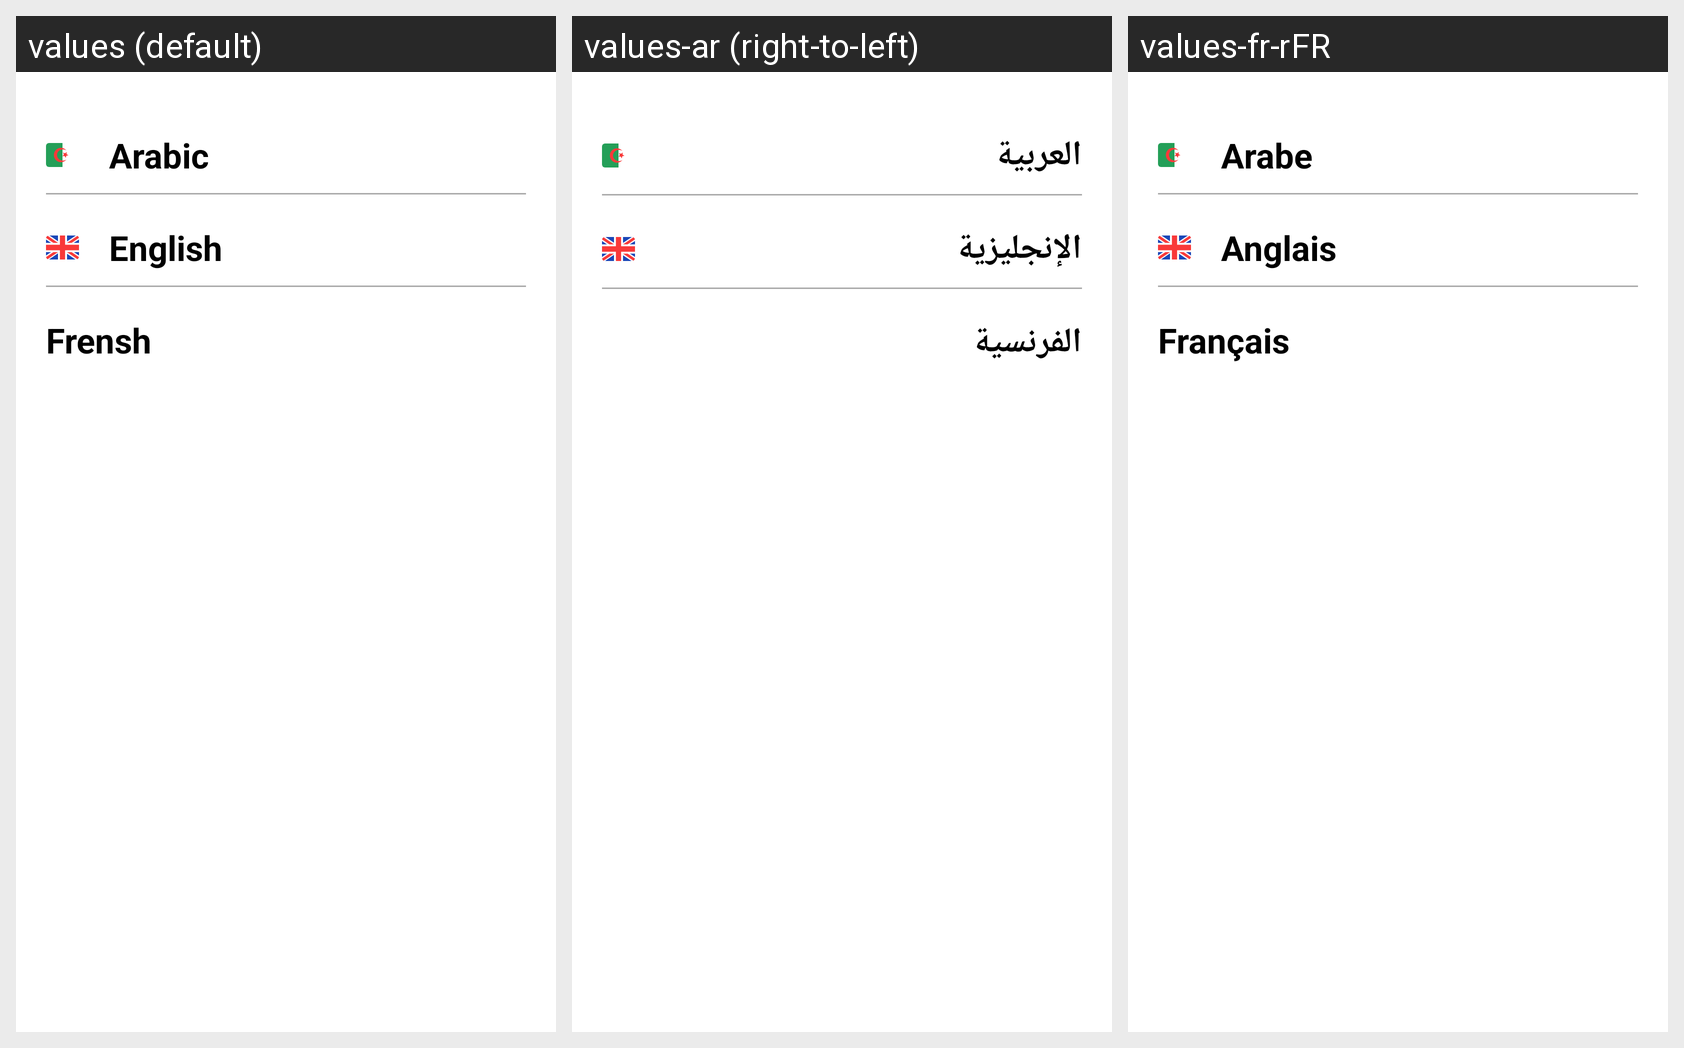

Translations of the strings shown on this Android screen, per locale in the grid:
Android screen res/layout/activity_language_selection.xml rendered under 3 locales, left to right: values (default), values-ar (right-to-left), values-fr-rFR. Device: Nexus 5 (rendered at 1080×1920; each locale shown at half size, 540×960, under a caption strip naming it); theme Theme.Aghithni.
Strings drawn on this screen, with the default value and each locale's value (text and hints the layout hard-codes, and strings that could not be matched under every locale, appear in the picture but are not listed):

arabic
  values: Arabic
  values-ar: العربية
  values-fr-rFR: Arabe

english
  values: English
  values-ar: الإنجليزية
  values-fr-rFR: Anglais

frensh
  values: Frensh
  values-ar: الفرنسية
  values-fr-rFR: Français
